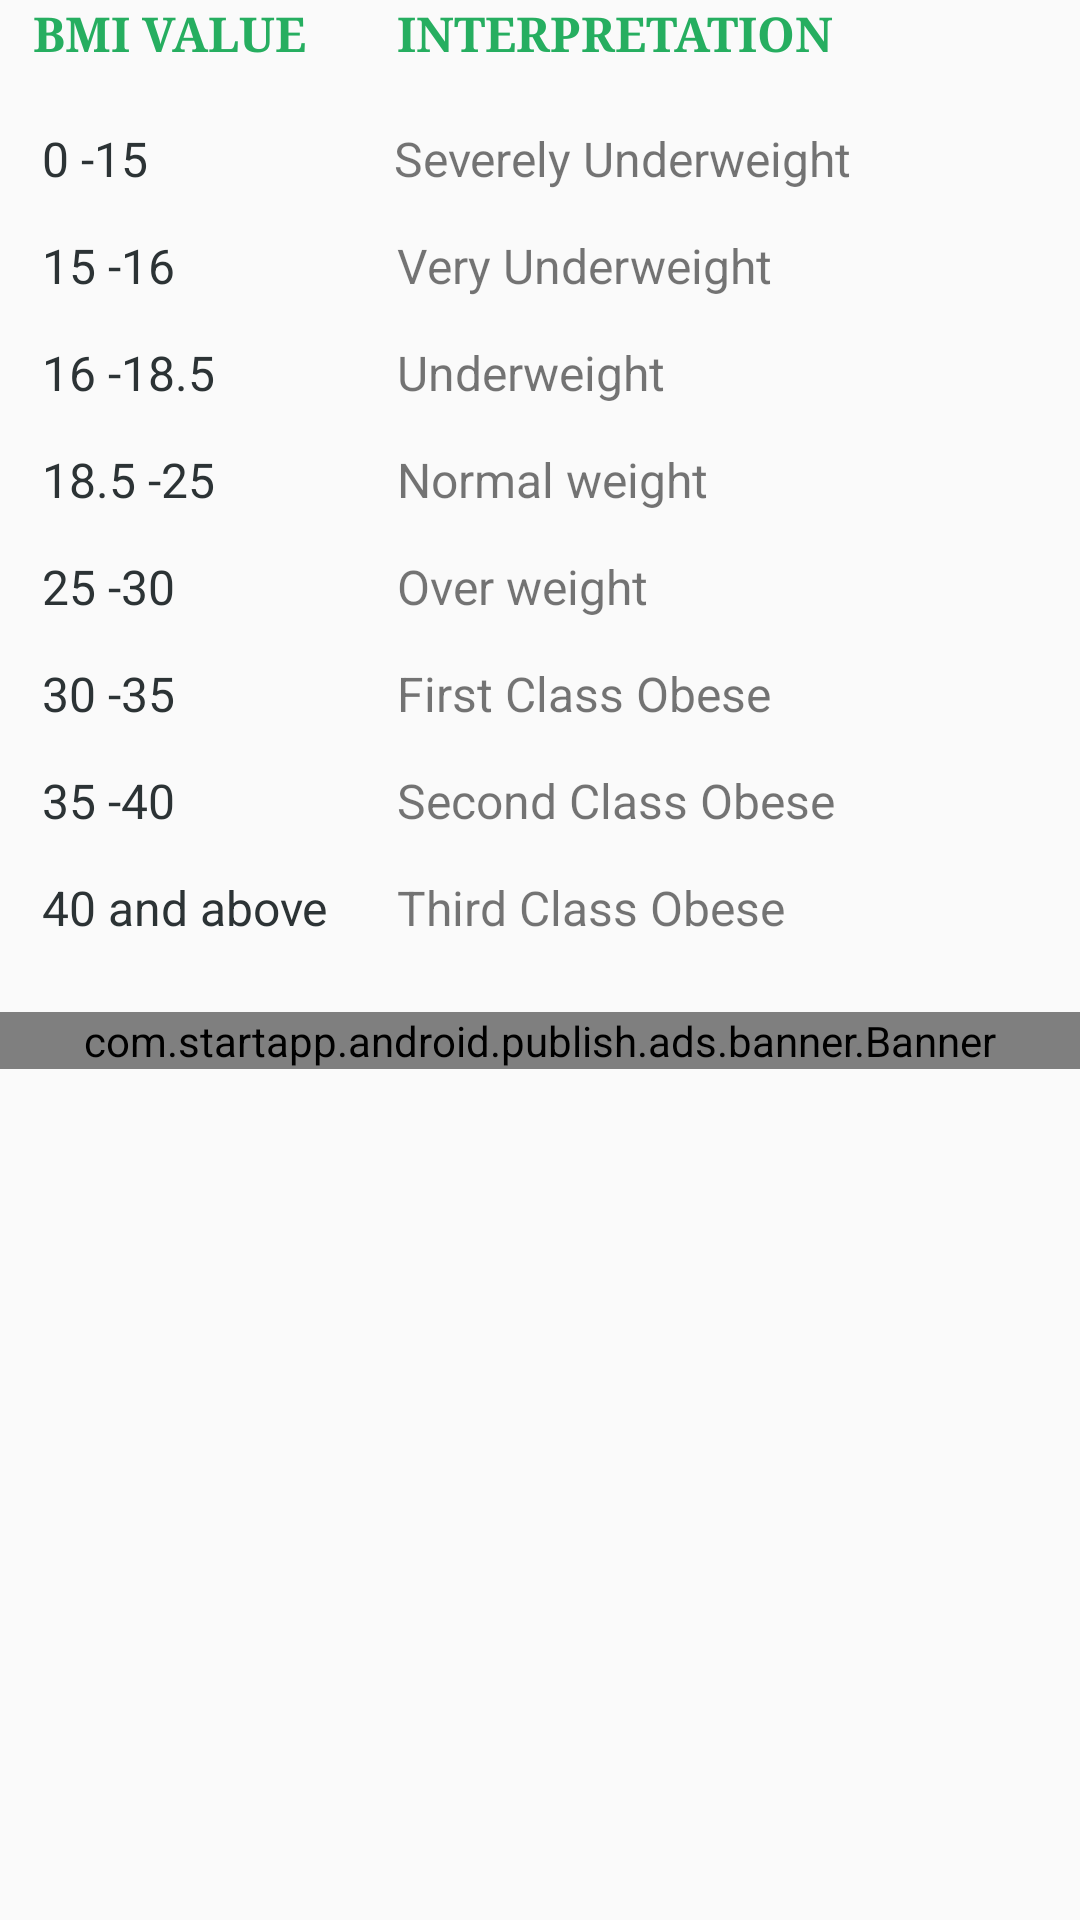

Layout XML and referenced resources for this Android screen:
<!-- AndroidManifest.xml: application theme AppTheme -->
<!-- res/layout/fragment_fourth.xml -->
<?xml version="1.0" encoding="utf-8"?>
<androidx.constraintlayout.widget.ConstraintLayout  xmlns:android="http://schemas.android.com/apk/res/android"

    xmlns:app="http://schemas.android.com/apk/res-auto"
    xmlns:tools="http://schemas.android.com/tools"
    android:layout_width="match_parent"
    android:layout_height="match_parent"
    android:orientation="vertical">

    <TableLayout

        android:id="@+id/table_chart"
        android:layout_width="match_parent"
        android:layout_height="match_parent"
        android:orientation="vertical"
        app:layout_constraintBottom_toBottomOf="parent"
        app:layout_constraintEnd_toEndOf="parent"
        app:layout_constraintStart_toStartOf="parent"
        app:layout_constraintTop_toTopOf="parent">


        <TableRow>

            <TextView
                android:layout_width="match_parent"
                android:layout_height='wrap_content'
                android:layout_marginStart="11dp"
                android:layout_marginEnd="12dp"
                android:fontFamily="serif"
                android:text="@string/bmi_value"
                android:textAppearance="@style/TextAppearance.AppCompat.Medium.convertText"
                android:textColor="@color/LightGreenYellow"
                android:textIsSelectable="true"
                android:textSize="16sp"

                android:textStyle="bold" />

            <TextView
                android:layout_width="match_parent"
                android:layout_height='wrap_content'
                android:layout_marginStart="11dp"
                android:layout_marginEnd="12dp"
                android:fontFamily="serif"
                android:text="@string/interpretation"
                android:textAppearance="@style/TextAppearance.AppCompat.Medium.convertText"
                android:textColor="@color/LightGreenYellow"
                android:textIsSelectable="true"
                android:textSize="16sp"
                android:textStyle="bold" />

        </TableRow>

        <TableRow>

            <TextView
                android:layout_width="match_parent"
                android:layout_height='wrap_content'
                android:layout_marginStart="14dp"
                android:layout_marginTop="20dp"
                android:layout_marginEnd="12dp"
                android:text="@string/first"
                android:textColor="@color/blackGrey"
                android:textIsSelectable="true"

                android:textSize="16sp" />

            <TextView
                android:layout_width="match_parent"
                android:layout_height='wrap_content'
                android:layout_marginStart="10dp"
                android:layout_marginTop="20dp"
                android:layout_marginEnd="12dp"
                android:text="@string/severely_underweight"
                android:textIsSelectable="true"
                android:textSize="16sp"

                />
        </TableRow>

        <TableRow>

            <TextView
                android:layout_width="match_parent"
                android:layout_height='wrap_content'
                android:layout_marginStart="14dp"
                android:layout_marginTop="14dp"
                android:layout_marginEnd="12dp"
                android:text="@string/second"
                android:textColor="@color/blackGrey"
                android:textIsSelectable="true"

                android:textSize="16sp" />

            <TextView
                android:layout_width="match_parent"
                android:layout_height='wrap_content'
                android:layout_marginStart="11dp"
                android:layout_marginTop="14dp"
                android:layout_marginEnd="12dp"
                android:text="@string/very_underweight"
                android:textIsSelectable="true"
                android:textSize="16sp"

                />
        </TableRow>

        <TableRow>

            <TextView
                android:layout_width="match_parent"
                android:layout_height='wrap_content'
                android:layout_marginStart="14dp"
                android:layout_marginTop="14dp"
                android:layout_marginEnd="12dp"
                android:text="@string/third"
                android:textColor="@color/blackGrey"
                android:textIsSelectable="true"

                android:textSize="16sp" />

            <TextView
                android:layout_width="match_parent"
                android:layout_height='wrap_content'
                android:layout_marginStart="11dp"
                android:layout_marginTop="14dp"
                android:layout_marginEnd="12dp"
                android:text="@string/underweight"
                android:textIsSelectable="true"
                android:textSize="16sp"

                />
        </TableRow>

        <TableRow>

            <TextView
                android:layout_width="match_parent"
                android:layout_height='wrap_content'
                android:layout_marginStart="14dp"
                android:layout_marginTop="14dp"
                android:layout_marginEnd="12dp"
                android:text="@string/fourth"
                android:textColor="@color/blackGrey"
                android:textIsSelectable="true"

                android:textSize="16sp" />

            <TextView
                android:layout_width="match_parent"
                android:layout_height='wrap_content'
                android:layout_marginStart="11dp"
                android:layout_marginTop="14dp"
                android:layout_marginEnd="12dp"
                android:text="@string/normal_weight"
                android:textIsSelectable="true"
                android:textSize="16sp"

                />
        </TableRow>

        <TableRow>

            <TextView
                android:layout_width="match_parent"
                android:layout_height='wrap_content'
                android:layout_marginStart="14dp"
                android:layout_marginTop="14dp"
                android:layout_marginEnd="12dp"
                android:text="@string/fifth"
                android:textColor="@color/blackGrey"
                android:textIsSelectable="true"

                android:textSize="16sp" />

            <TextView
                android:layout_width="match_parent"
                android:layout_height='wrap_content'
                android:layout_marginStart="11dp"
                android:layout_marginTop="14dp"
                android:layout_marginEnd="12dp"
                android:text="@string/over_weight"
                android:textIsSelectable="true"
                android:textSize="16sp"

                />
        </TableRow>

        <TableRow>

            <TextView
                android:layout_width="match_parent"
                android:layout_height='wrap_content'
                android:layout_marginStart="14dp"
                android:layout_marginTop="14dp"
                android:layout_marginEnd="12dp"
                android:text="@string/sixth"
                android:textColor="@color/blackGrey"
                android:textIsSelectable="true"

                android:textSize="16sp" />

            <TextView
                android:layout_width="match_parent"
                android:layout_height='wrap_content'
                android:layout_marginStart="11dp"
                android:layout_marginTop="14dp"
                android:layout_marginEnd="12dp"
                android:text="@string/first_class_obese"
                android:textIsSelectable="true"
                android:textSize="16sp"

                />
        </TableRow>

        <TableRow>

            <TextView
                android:layout_width="match_parent"
                android:layout_height='wrap_content'
                android:layout_marginStart="14dp"
                android:layout_marginTop="14dp"
                android:layout_marginEnd="12dp"
                android:text="@string/seventh"
                android:textColor="@color/blackGrey"
                android:textIsSelectable="true"

                android:textSize="16sp" />

            <TextView
                android:layout_width="match_parent"
                android:layout_height='wrap_content'
                android:layout_marginStart="11dp"
                android:layout_marginTop="14dp"
                android:layout_marginEnd="12dp"
                android:text="@string/second_class_obese"
                android:textIsSelectable="true"
                android:textSize="16sp"

                />
        </TableRow>

        <TableRow>

            <TextView
                android:layout_width="match_parent"
                android:layout_height='wrap_content'
                android:layout_marginStart="14dp"
                android:layout_marginTop="14dp"
                android:layout_marginEnd="12dp"
                android:text="@string/eight"
                android:textColor="@color/blackGrey"
                android:textIsSelectable="true"

                android:textSize="16sp" />

            <TextView
                android:layout_width="match_parent"
                android:layout_height='wrap_content'
                android:layout_marginStart="11dp"
                android:layout_marginTop="14dp"
                android:layout_marginEnd="12dp"
                android:text="@string/third_class_obese"
                android:textIsSelectable="true"
                android:textSize="16sp" />


        </TableRow>


        <com.startapp.android.publish.ads.banner.Banner
            android:id="@+id/startAppBanner"
            android:layout_width="wrap_content"
            android:layout_height="wrap_content"
            android:layout_gravity="bottom|center"
            android:layout_marginTop="24dp" />

    </TableLayout>

</androidx.constraintlayout.widget.ConstraintLayout>
<!-- resources referenced by this layout -->
<resources>
  <color name="LightGreenYellow">#26AE60</color>
  <color name="blackGrey">#2C3335</color>
  <string name="bmi_value"> BMI VALUE</string>
  <string name="eight"> 40 and above</string>
  <string name="fifth"> 25 -30</string>
  <string name="first"> 0 -15</string>
  <string name="first_class_obese"> First Class Obese</string>
  <string name="fourth">18.5 -25</string>
  <string name="interpretation"> INTERPRETATION</string>
  <string name="normal_weight">Normal weight</string>
  <string name="over_weight"> Over weight</string>
  <string name="second"> 15 -16</string>
  <string name="second_class_obese"> Second Class Obese</string>
  <string name="seventh"> 35 -40</string>
  <string name="severely_underweight"> Severely Underweight</string>
  <string name="sixth"> 30 -35</string>
  <string name="third"> 16 -18.5</string>
  <string name="third_class_obese"> Third Class Obese</string>
  <string name="underweight"> Underweight</string>
  <string name="very_underweight"> Very Underweight</string>
  <style name="TextAppearance.AppCompat.Medium.convertText">
          <item name="android:textAllCaps">true</item>
          <item name="android:textColor">@color/darkGreenYellow</item>
          <item name="android:textStyle">bold</item>
  
      </style>
  <style name="AppTheme" parent="Theme.AppCompat.Light.DarkActionBar">
          
          <item name="colorPrimary">@color/colorPrimary</item>
          <item name="colorPrimaryDark">@color/colorPrimaryDark</item>
          <item name="colorAccent">@color/colorAccent</item>
  
  
  
      </style>
  <color name="darkGreenYellow">#019031</color>
  <color name="colorPrimary">#e0e0e0</color>
  <color name="colorPrimaryDark">#8c8c8c</color>
  <color name="colorAccent">#338a3e</color>
</resources>
